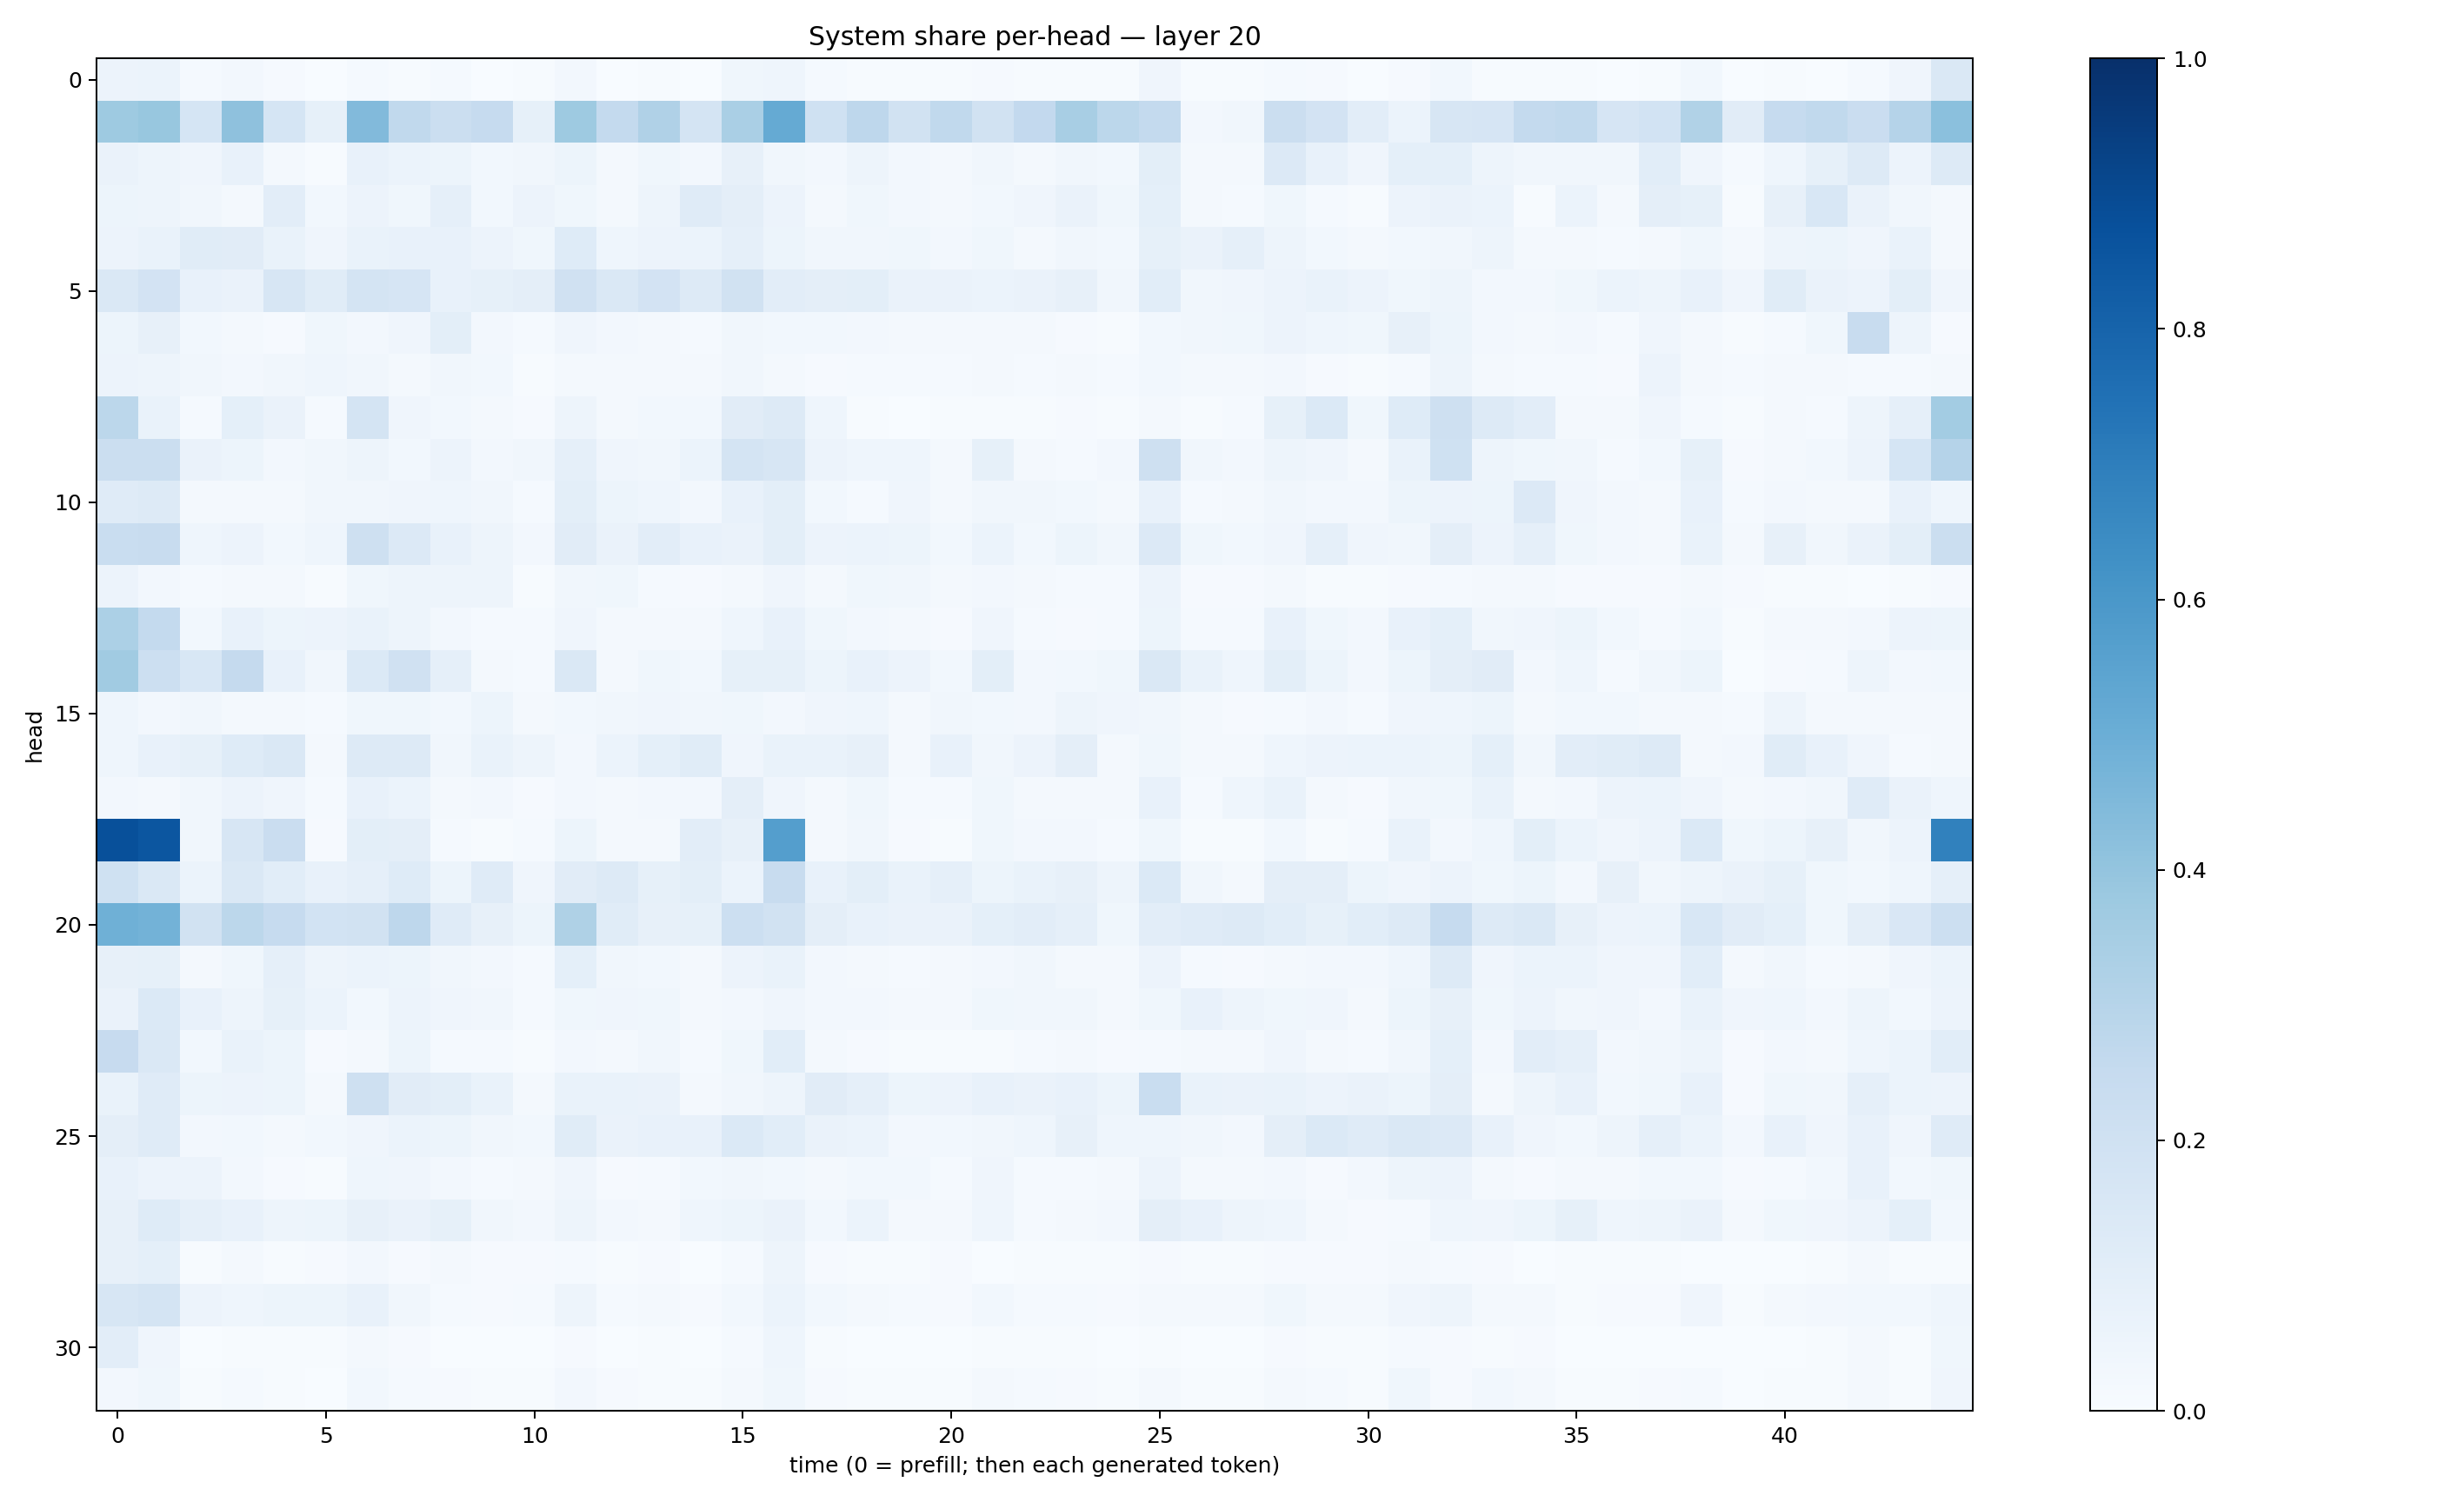

The file beside this chart, header and first rows:
0.057035796, 0.06059016, 0.012322426, 0.025512323, 0.010616936, 0.0034067393, 0.013935894, 0.006909654, 0.011762153, 0.0038084297, 0.0039085876, 0.024037141, 0.003554268, 0.006396308, 0.002637741, 0.037512902, 0.046204805, 0.012658237, 0.003974287, 0.0059765577, 0.0041666627, 0.008596701, 0.0046842243, 0.0047258604
0.3746, 0.3873, 0.1686, 0.4138, 0.1711, 0.08356, 0.4437, 0.2628, 0.2256, 0.2476, 0.08256, 0.3739, 0.2547, 0.3186, 0.1769, 0.3377, 0.5186, 0.2013, 0.2767, 0.1935, 0.2654, 0.1881, 0.2595, 0.3424
0.06327, 0.05017, 0.04182, 0.07407, 0.01593, 0.004674, 0.07044, 0.05892, 0.05424, 0.02943, 0.03152, 0.05163, 0.02193, 0.03892, 0.02453, 0.0813, 0.03253, 0.02412, 0.0481, 0.0249, 0.01797, 0.03404, 0.022, 0.03401
0.05183, 0.04972, 0.03159, 0.02214, 0.1055, 0.03066, 0.05599, 0.03664, 0.08736, 0.02943, 0.05754, 0.03776, 0.01704, 0.04746, 0.1184, 0.09503, 0.0562, 0.01866, 0.03887, 0.02598, 0.02293, 0.02773, 0.04085, 0.06288
0.05482, 0.06812, 0.114, 0.1119, 0.06773, 0.04295, 0.06717, 0.07411, 0.07322, 0.05588, 0.03812, 0.1238, 0.04544, 0.0583, 0.06121, 0.08602, 0.05393, 0.03316, 0.03293, 0.03716, 0.02616, 0.03813, 0.0232, 0.033
0.1439, 0.1807, 0.07723, 0.06437, 0.1592, 0.1162, 0.1754, 0.1642, 0.07127, 0.08477, 0.0948, 0.1955, 0.1478, 0.1828, 0.1295, 0.1919, 0.1046, 0.0971, 0.0978, 0.06389, 0.06371, 0.06014, 0.06586, 0.07849
0.05361, 0.08029, 0.02835, 0.01591, 0.01099, 0.03612, 0.02395, 0.04054, 0.09805, 0.0271, 0.01176, 0.03993, 0.02647, 0.01565, 0.01288, 0.03177, 0.02877, 0.03073, 0.02397, 0.01807, 0.01801, 0.02287, 0.01652, 0.01159
0.0574, 0.04768, 0.0327, 0.02695, 0.03161, 0.04338, 0.03334, 0.01886, 0.03332, 0.02901, 0.006891, 0.01914, 0.02166, 0.0174, 0.02049, 0.03144, 0.01849, 0.01159, 0.01546, 0.01229, 0.01433, 0.02223, 0.01241, 0.02014
0.2798, 0.06876, 0.01497, 0.09358, 0.06593, 0.01494, 0.1756, 0.03922, 0.0304, 0.01757, 0.01085, 0.04935, 0.01577, 0.02944, 0.02772, 0.11, 0.1323, 0.04437, 0.004781, 0.003809, 0.004891, 0.003983, 0.004881, 0.009716
0.2234, 0.219, 0.06271, 0.05445, 0.02354, 0.0332, 0.04774, 0.0277, 0.05641, 0.02686, 0.03139, 0.08826, 0.04095, 0.03317, 0.05949, 0.1727, 0.1575, 0.05641, 0.04551, 0.04668, 0.02002, 0.08496, 0.02271, 0.01402
0.1179, 0.13, 0.01911, 0.01736, 0.02173, 0.03359, 0.03482, 0.04272, 0.04462, 0.03276, 0.0149, 0.09798, 0.05102, 0.04368, 0.02646, 0.0733, 0.101, 0.02807, 0.01558, 0.03977, 0.02171, 0.03423, 0.03504, 0.0283
0.233, 0.2404, 0.04468, 0.05615, 0.02787, 0.04668, 0.205, 0.1328, 0.07491, 0.05059, 0.02614, 0.1098, 0.06275, 0.1018, 0.07035, 0.06348, 0.1003, 0.05846, 0.06212, 0.05302, 0.02981, 0.05941, 0.02974, 0.05144
0.05612, 0.02447, 0.01481, 0.02294, 0.01918, 0.006835, 0.03823, 0.04777, 0.04695, 0.04926, 0.006652, 0.03444, 0.03545, 0.0149, 0.008784, 0.01993, 0.04139, 0.01897, 0.0368, 0.03491, 0.01994, 0.02509, 0.01891, 0.01318
0.3301, 0.2555, 0.02808, 0.07105, 0.05089, 0.05491, 0.06702, 0.04734, 0.02416, 0.01543, 0.01284, 0.04124, 0.02009, 0.01758, 0.01694, 0.04631, 0.07144, 0.03815, 0.02564, 0.01838, 0.009617, 0.04131, 0.01467, 0.009935
0.3647, 0.2159, 0.1557, 0.2514, 0.07192, 0.03387, 0.1372, 0.1954, 0.08854, 0.02, 0.01548, 0.146, 0.02339, 0.03522, 0.02823, 0.08213, 0.08442, 0.05283, 0.0767, 0.05755, 0.02835, 0.09827, 0.02454, 0.03081
0.04369, 0.0261, 0.03229, 0.02096, 0.01785, 0.01275, 0.03753, 0.0357, 0.02777, 0.05216, 0.01964, 0.02772, 0.03149, 0.03978, 0.03274, 0.03838, 0.02513, 0.04032, 0.04573, 0.02225, 0.03238, 0.02924, 0.02715, 0.04735
0.04422, 0.07634, 0.08438, 0.1242, 0.1471, 0.02299, 0.1286, 0.1305, 0.03465, 0.0693, 0.04753, 0.02365, 0.05928, 0.09036, 0.1165, 0.04208, 0.0671, 0.0682, 0.08016, 0.02231, 0.07566, 0.0319, 0.05709, 0.09425
0.02655, 0.02066, 0.03365, 0.05834, 0.03981, 0.01419, 0.07537, 0.05864, 0.02158, 0.02441, 0.01054, 0.02496, 0.01768, 0.02692, 0.02729, 0.09453, 0.04139, 0.01754, 0.03642, 0.01226, 0.01279, 0.03689, 0.01762, 0.01833
0.8785, 0.8535, 0.03354, 0.1597, 0.2302, 0.008224, 0.1008, 0.09747, 0.01291, 0.007204, 0.01183, 0.05359, 0.01971, 0.02047, 0.1029, 0.08036, 0.5681, 0.02218, 0.03208, 0.01108, 0.007073, 0.03886, 0.02577, 0.02631
0.203, 0.1448, 0.06013, 0.1424, 0.1068, 0.07067, 0.08899, 0.1217, 0.05286, 0.1211, 0.04011, 0.1102, 0.1266, 0.085, 0.09799, 0.05963, 0.2418, 0.07207, 0.09831, 0.06701, 0.0881, 0.05228, 0.0703, 0.08079
0.4886, 0.4777, 0.1893, 0.2783, 0.2498, 0.1845, 0.1904, 0.2757, 0.1179, 0.08004, 0.05129, 0.3223, 0.1155, 0.08137, 0.08281, 0.2154, 0.1906, 0.09539, 0.07447, 0.06352, 0.06277, 0.0902, 0.1036, 0.08817
0.08005, 0.0828, 0.02247, 0.03591, 0.08612, 0.04821, 0.06114, 0.05294, 0.03374, 0.02726, 0.01281, 0.09077, 0.03161, 0.02909, 0.02062, 0.0577, 0.06847, 0.02719, 0.0198, 0.01456, 0.01835, 0.02573, 0.03384, 0.01941
0.06406, 0.1383, 0.07245, 0.04932, 0.08531, 0.05965, 0.02987, 0.057, 0.03959, 0.03251, 0.01279, 0.03869, 0.04034, 0.03859, 0.01686, 0.0266, 0.04081, 0.02704, 0.02731, 0.01967, 0.01994, 0.03531, 0.03244, 0.03248
0.2458, 0.1458, 0.03078, 0.06745, 0.05258, 0.01064, 0.02219, 0.05188, 0.0143, 0.01486, 0.006, 0.02472, 0.01728, 0.03251, 0.01406, 0.03587, 0.1068, 0.02188, 0.01, 0.004864, 0.005144, 0.007557, 0.01513, 0.01633
0.06643, 0.1179, 0.05188, 0.05813, 0.05106, 0.02243, 0.2093, 0.1116, 0.09974, 0.06992, 0.01653, 0.06644, 0.06846, 0.06423, 0.02312, 0.03283, 0.04812, 0.1126, 0.08861, 0.0512, 0.05772, 0.07158, 0.06284, 0.07082
0.09479, 0.1203, 0.02396, 0.03102, 0.01872, 0.03063, 0.04274, 0.06143, 0.05379, 0.03485, 0.02774, 0.116, 0.06476, 0.07396, 0.07369, 0.1371, 0.1078, 0.06512, 0.0596, 0.02718, 0.02927, 0.03308, 0.04683, 0.08038
0.07408, 0.05606, 0.05477, 0.0241, 0.01037, 0.004574, 0.04317, 0.0427, 0.02577, 0.01289, 0.01596, 0.04176, 0.01161, 0.0154, 0.02934, 0.03217, 0.03062, 0.0191, 0.02924, 0.02809, 0.0154, 0.0403, 0.0138, 0.01487
0.0786, 0.1242, 0.08623, 0.07615, 0.05049, 0.0513, 0.08099, 0.06437, 0.08488, 0.03395, 0.02512, 0.04748, 0.02384, 0.02254, 0.04361, 0.05452, 0.06405, 0.02802, 0.05909, 0.0159, 0.01835, 0.04305, 0.01506, 0.01754
0.08149, 0.0929, 0.007196, 0.02111, 0.006136, 0.009296, 0.02443, 0.01074, 0.0205, 0.008978, 0.009135, 0.01435, 0.00601, 0.008868, 0.003456, 0.01347, 0.05002, 0.008559, 0.004888, 0.00715, 0.008124, 0.00338, 0.007003, 0.006331
0.1573, 0.1794, 0.0547, 0.04558, 0.05293, 0.05214, 0.07388, 0.03386, 0.01318, 0.009626, 0.01486, 0.04933, 0.01552, 0.01805, 0.01004, 0.02795, 0.05864, 0.02767, 0.01597, 0.01198, 0.008878, 0.03072, 0.01324, 0.01479
0.1026, 0.03941, 0.003165, 0.005828, 0.005501, 0.004121, 0.01909, 0.01024, 0.003899, 0.001934, 0.003056, 0.008027, 0.003465, 0.005272, 0.003061, 0.01382, 0.04486, 0.005615, 0.002732, 0.002404, 0.001918, 0.005137, 0.004404, 0.004052
0.02403, 0.03736, 0.006832, 0.01258, 0.003949, 0.00167, 0.02989, 0.01279, 0.01092, 0.004332, 0.004588, 0.02359, 0.009373, 0.005159, 0.005753, 0.02005, 0.03543, 0.009818, 0.00472, 0.006513, 0.004881, 0.019, 0.01208, 0.01013
